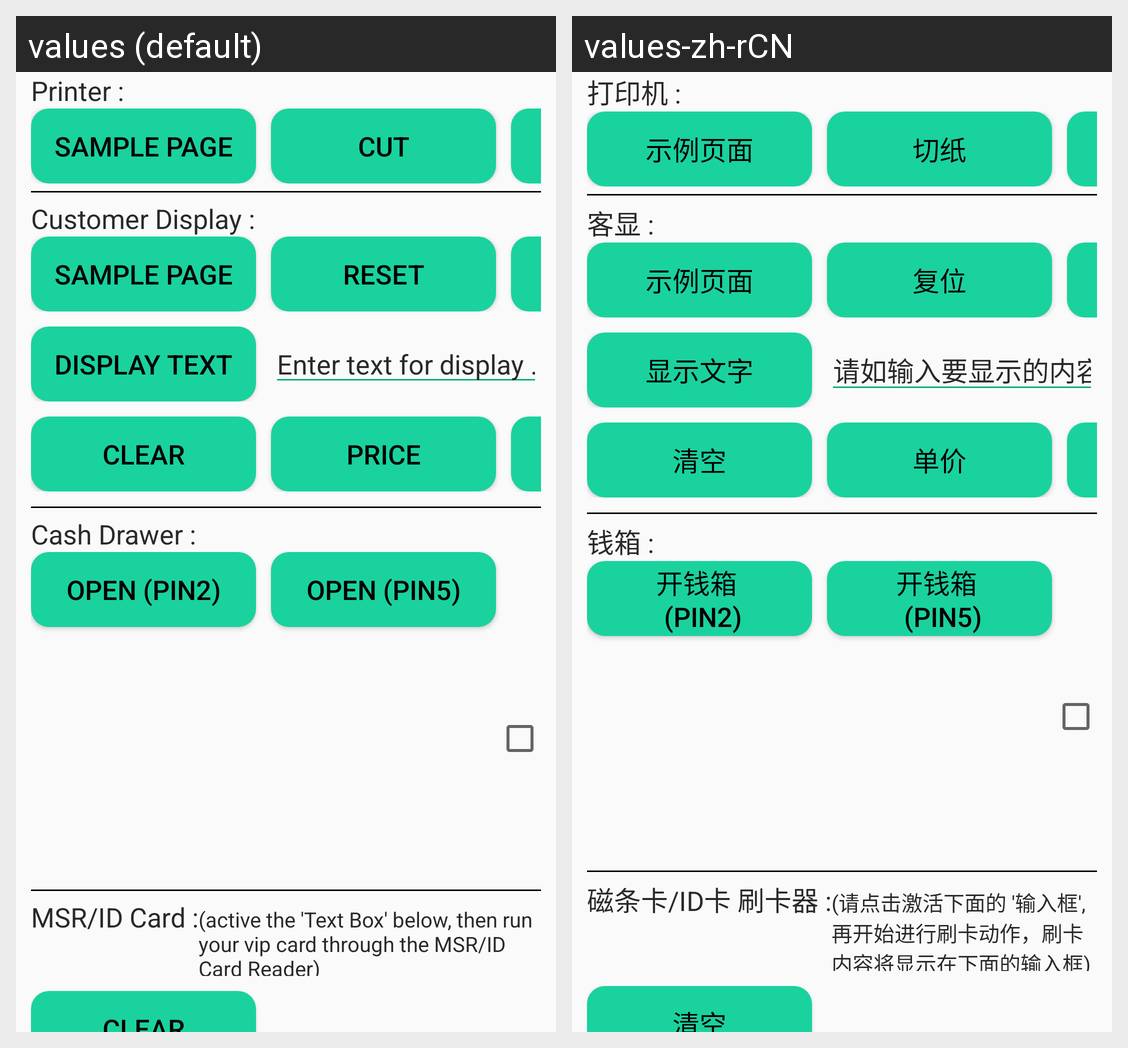

Translations of the strings shown on this Android screen, per locale in the grid:
Android screen res/layout/fragment_function.xml rendered under 2 locales, left to right: values (default), values-zh-rCN. Device: Nexus 5 (rendered at 1080×1920; each locale shown at half size, 540×960, under a caption strip naming it); theme AppTheme.
Strings drawn on this screen, with the default value and each locale's value (text and hints the layout hard-codes, and strings that could not be matched under every locale, appear in the picture but are not listed):

labelPrinter
  values: Printer :
  values-zh-rCN: 打印机 :

btnSamplePage
  values: Sample Page
  values-zh-rCN: 示例页面

btnCut
  values: Cut
  values-zh-rCN: 切纸

labelCustomerDisplay
  values: Customer Display :
  values-zh-rCN: 客显 :

btnReset
  values: Reset
  values-zh-rCN: 复位

btn_custdsp_clear
  values: Clear
  values-zh-rCN: 清空

btnDspText
  values: Display Text
  values-zh-rCN: 显示文字

tfDisplayText
  values: Enter text for display .
  values-zh-rCN: 请如输入要显示的内容.

btn_led_clear
  values: Clear
  values-zh-rCN: 清空

btn_show_price
  values: Price
  values-zh-rCN: 单价

labelCashDrawer
  values: Cash Drawer :
  values-zh-rCN: 钱箱 :

btnCashDrawerPin2
  values: Open (pin2)
  values-zh-rCN: 开钱箱 
       (pin2)

btnCashDrawerOpen
  values: open (pin5)
  values-zh-rCN: 开钱箱 
       (pin5)

labelMsr
  values: MSR/ID Card :
  values-zh-rCN: 磁条卡/ID卡 刷卡器 :

tfMsr
  values: (active the 'Text Box' below, then run your vip card through the MSR/ID Card Reader)
  values-zh-rCN: (请点击激活下面的 '输入框', 再开始进行刷卡动作，刷卡内容将显示在下面的输入框)

btnMsrClearText
  values: Clear
  values-zh-rCN: 清空
